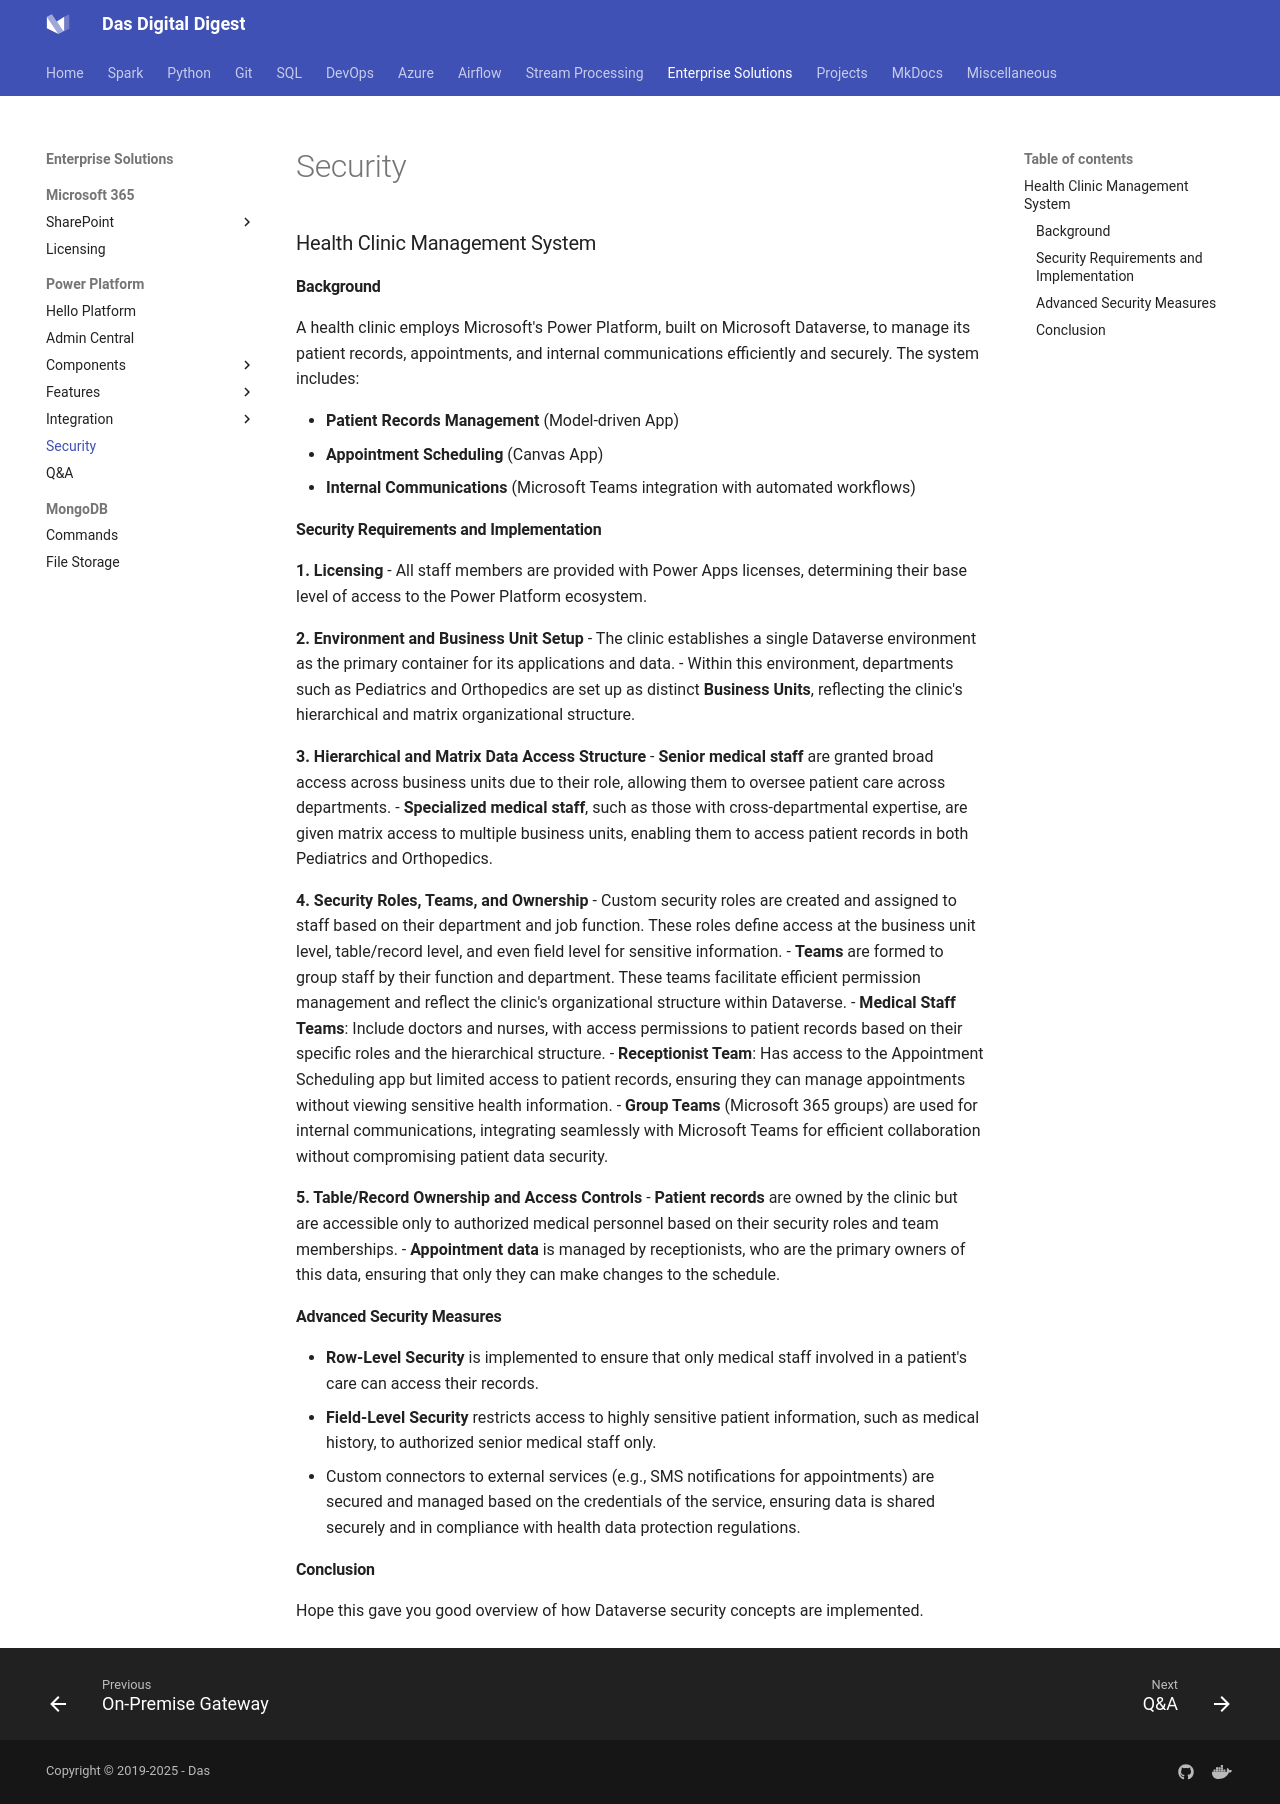

repository: dwdas9/home · page: PowerPlatform/HealthClinicDataverseSecurity.html · generator: mkdocs

### Health Clinic Management System

#### Background

A health clinic employs Microsoft's Power Platform, built on Microsoft Dataverse, to manage its patient records, appointments, and internal communications efficiently and securely. The system includes:

- **Patient Records Management** (Model-driven App)
- **Appointment Scheduling** (Canvas App)
- **Internal Communications** (Microsoft Teams integration with automated workflows)

#### Security Requirements and Implementation

**1. Licensing**
- All staff members are provided with Power Apps licenses, determining their base level of access to the Power Platform ecosystem.

**2. Environment and Business Unit Setup**
- The clinic establishes a single Dataverse environment as the primary container for its applications and data.
- Within this environment, departments such as Pediatrics and Orthopedics are set up as distinct **Business Units**, reflecting the clinic's hierarchical and matrix organizational structure.

**3. Hierarchical and Matrix Data Access Structure**
- **Senior medical staff** are granted broad access across business units due to their role, allowing them to oversee patient care across departments.
- **Specialized medical staff**, such as those with cross-departmental expertise, are given matrix access to multiple business units, enabling them to access patient records in both Pediatrics and Orthopedics.

**4. Security Roles, Teams, and Ownership**
- Custom security roles are created and assigned to staff based on their department and job function. These roles define access at the business unit level, table/record level, and even field level for sensitive information.
- **Teams** are formed to group staff by their function and department. These teams facilitate efficient permission management and reflect the clinic's organizational structure within Dataverse.
  - **Medical Staff Teams**: Include doctors and nurses, with access permissions to patient records based on their specific roles and the hierarchical structure.
  - **Receptionist Team**: Has access to the Appointment Scheduling app but limited access to patient records, ensuring they can manage appointments without viewing sensitive health information.
  - **Group Teams** (Microsoft 365 groups) are used for internal communications, integrating seamlessly with Microsoft Teams for efficient collaboration without compromising patient data security.

**5. Table/Record Ownership and Access Controls**
- **Patient records** are owned by the clinic but are accessible only to authorized medical personnel based on their security roles and team memberships.
- **Appointment data** is managed by receptionists, who are the primary owners of this data, ensuring that only they can make changes to the schedule.

#### Advanced Security Measures
- **Row-Level Security** is implemented to ensure that only medical staff involved in a patient's care can access their records.
- **Field-Level Security** restricts access to highly sensitive patient information, such as medical history, to authorized senior medical staff only.
- Custom connectors to external services (e.g., SMS notifications for appointments) are secured and managed based on the credentials of the service, ensuring data is shared securely and in compliance with health data protection regulations.

#### Conclusion

Hope this gave you good overview of how Dataverse security concepts are implemented.
